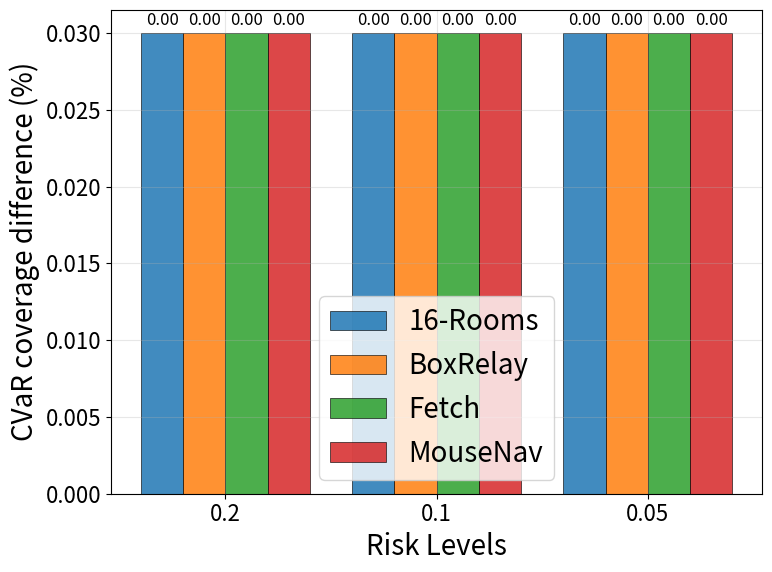

Source code (Python):
#!/usr/bin/env python3

import matplotlib.pyplot as plt
import numpy as np
import json
import os

def load_benchmark_data():
    """Load coverage data from JSON files for all benchmarks."""
    data_dir = 'experiments_data'

    # Benchmark configurations
    benchmarks = {
        '16-Rooms': {
            'file': '16rooms-spec13-dirl-cum-reward.json',
            'label': '16-Rooms'
        },
        'BoxRelay': {
            'file': 'boxrelay-time-taken.json',
            'label': 'BoxRelay'
        },
        'Fetch': {
            'file': 'fetch-spec6-cum-reward.json',
            'label': 'Fetch'
        },
        'MouseNav': {
            'file': 'mousenav-cum-reward.json',
            'label': 'MouseNav'
        }
    }

    # Risk levels to extract
    risk_levels = ['0.2', '0.1', '0.05']

    data = {}

    for benchmark_name, benchmark_info in benchmarks.items():
        file_path = os.path.join(data_dir, benchmark_info['file'])

        try:
            with open(file_path, 'r') as f:
                json_data = json.load(f)

            benchmark_data = {}

            # Get the bucket key from metadata
            bucket_key = None
            if 'metadata' in json_data and 'total_buckets' in json_data['metadata']:
                total_buckets = json_data['metadata']['total_buckets']
                if total_buckets and len(total_buckets) > 0:
                    bucket_key = str(total_buckets[0])

            if not bucket_key:
                print(f"Warning: Could not determine bucket key for {benchmark_name}")
                data[benchmark_name] = {
                    'differences': {rl: None for rl in risk_levels},
                    'label': benchmark_info['label']
                }
                continue

            for risk_level in risk_levels:
                if risk_level in json_data:
                    risk_data = json_data[risk_level]

                    if bucket_key in risk_data:
                        bucket_data = risk_data[bucket_key]

                        # Extract coverages
                        bucketed_cvar_cov = bucket_data.get('bucketed-cvar-coverage')
                        baseline_cvar_cov = bucket_data.get('cvar-coverage')

                        if bucketed_cvar_cov is not None and baseline_cvar_cov is not None:
                            # Calculate absolute difference in percentage
                            diff = abs(bucketed_cvar_cov - baseline_cvar_cov) * 100
                            benchmark_data[risk_level] = diff
                        else:
                            print(f"Warning: Missing coverage data for {benchmark_name} at risk level {risk_level}")
                            print(f"  bucketed-cvar-coverage: {bucketed_cvar_cov}, cvar-coverage: {baseline_cvar_cov}")
                            benchmark_data[risk_level] = None
                    else:
                        print(f"Warning: Bucket key '{bucket_key}' not found in {benchmark_name} at risk level {risk_level}")
                        benchmark_data[risk_level] = None
                else:
                    print(f"Warning: Risk level {risk_level} not found in {benchmark_name}")
                    benchmark_data[risk_level] = None

            data[benchmark_name] = {
                'differences': benchmark_data,
                'label': benchmark_info['label']
            }

        except FileNotFoundError:
            print(f"Error: File not found at {file_path}")
            data[benchmark_name] = {
                'differences': {rl: None for rl in risk_levels},
                'label': benchmark_info['label']
            }
        except json.JSONDecodeError:
            print(f"Error: Could not decode JSON from {file_path}")
            data[benchmark_name] = {
                'differences': {rl: None for rl in risk_levels},
                'label': benchmark_info['label']
            }
        except Exception as e:
            print(f"Error processing {benchmark_name}: {e}")
            data[benchmark_name] = {
                'differences': {rl: None for rl in risk_levels},
                'label': benchmark_info['label']
            }

    return data

def create_bar_chart(data):
    """Create grouped bar chart showing CVaR coverage differences."""
    risk_levels = ['0.2', '0.1', '0.05']
    benchmarks = ['16-Rooms', 'BoxRelay', 'Fetch', 'MouseNav']

    # Prepare data for plotting
    x = np.arange(len(risk_levels))
    width = 0.2

    # Set global font size to match sample_size_plot.py
    plt.rcParams.update({
        'font.size': 16,          # Default font size (e.g., for ticks)
        'axes.labelsize': 20,     # X and Y labels
        'legend.fontsize': 20,    # Legend
    })

    fig, ax = plt.subplots(figsize=(8, 6))

    # Create bars for each benchmark using matplotlib default colors
    bars = []
    actual_values = []  # Store actual values for labels
    for i, benchmark in enumerate(benchmarks):
        if benchmark not in data:
            print(f"Warning: {benchmark} not in data, skipping")
            continue

        values = []
        actual_vals = []
        for risk_level in risk_levels:
            diff = data[benchmark]['differences'].get(risk_level)
            actual_val = diff if diff is not None else 0.0
            actual_vals.append(actual_val)
            # Use tiny bar (0.03) for zero values to make them visible
            display_val = 0.03 if actual_val == 0.0 else actual_val
            values.append(display_val)

        bar = ax.bar(x + i * width, values, width,
                    label=data[benchmark]['label'], alpha=0.85,
                    edgecolor='black', linewidth=0.5)
        bars.append(bar)
        actual_values.append(actual_vals)

    # Customize the plot
    ax.set_xlabel('Risk Levels')
    ax.set_ylabel('CVaR coverage difference (%)')
    ax.set_xticks(x + width * 1.5)
    ax.set_xticklabels(risk_levels)
    ax.legend()
    ax.grid(True, alpha=0.3)

    # Add value labels on bars
    for i, bar_group in enumerate(bars):
        for j, bar in enumerate(bar_group):
            height = bar.get_height()
            actual_val = actual_values[i][j]
            # Show label with actual value (not display value)
            ax.annotate(f'{actual_val:.2f}',
                       xy=(bar.get_x() + bar.get_width() / 2, height),
                       xytext=(0, 3),  # 3 points vertical offset
                       textcoords="offset points",
                       ha='center', va='bottom', fontsize=12)

    plt.tight_layout()
    return fig

def main():
    """Main function to generate the bar chart."""
    # Load data
    data = load_benchmark_data()

    # Create and show the chart
    fig = create_bar_chart(data)

    # Save the plot
    output_dir = 'experiments_data/plots'
    os.makedirs(output_dir, exist_ok=True)
    output_path = os.path.join(output_dir, 'bucketed_cvar_coverage_differences.png')
    plt.savefig(output_path, dpi=300, bbox_inches='tight')
    print(f"Chart saved as {output_path}")

    plt.close()

if __name__ == "__main__":
    main()
